Labelled photos from "Lemon_Dataset", an image-classification folder in pearlispearl/DeepLearning-Group2-LemonLeafDisease. The possible labels are: anthracnose, bacterial blight, citrus canker, curl virus, deficiency leaf, dry leaf, healthy leaf, sooty mould, spider mites.

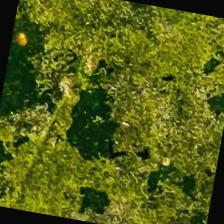
Label: sooty mould

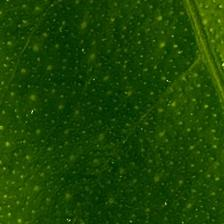
Label: healthy leaf

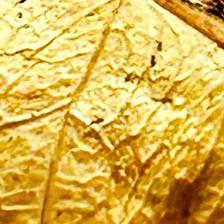
Label: dry leaf

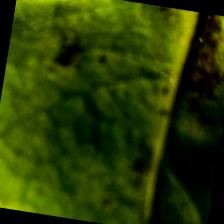
Label: spider mites

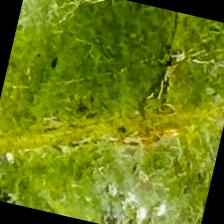
Label: bacterial blight

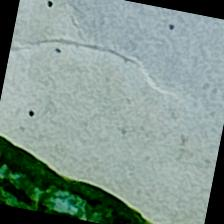
Label: curl virus
